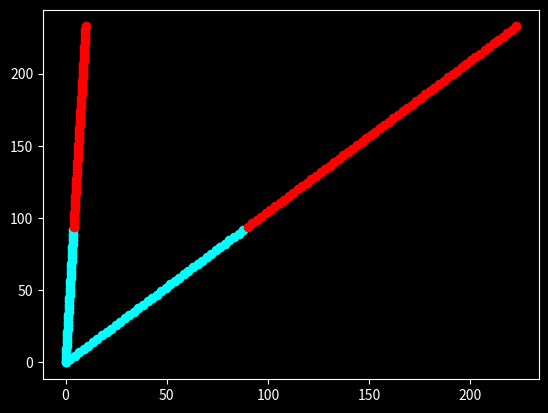

The matplotlib source for this figure:
import matplotlib.pyplot as plt
from scipy import stats
import copy
plt.style.use('dark_background')

# Dados

# Dados

def calcX(i:int):
   ii=[]
   for n in range(i):
       nn=[]
       xx=float(n)*0.1
       ii.append(copy.copy(xx))
       xx=float(n)*2.25
       ii.append(copy.copy(xx))
       
   return ii
def calcY(X):
    ii=[]
    counter=0
    for n in range(0,len(X),2):
        xx=X[n+0]+X[n+1]
        ii.append(copy.copy(xx))
        ii.append(copy.copy(xx))
    return ii

X=calcX(100)
y=calcY(X)
X80=X[:80]
X20=X[80:]
y80=y[:80]
y20=y[80:]
# Gráfico
plt.scatter(X80, y80, color="cyan")
plt.scatter(X20, y20, color="red")

plt.show()
